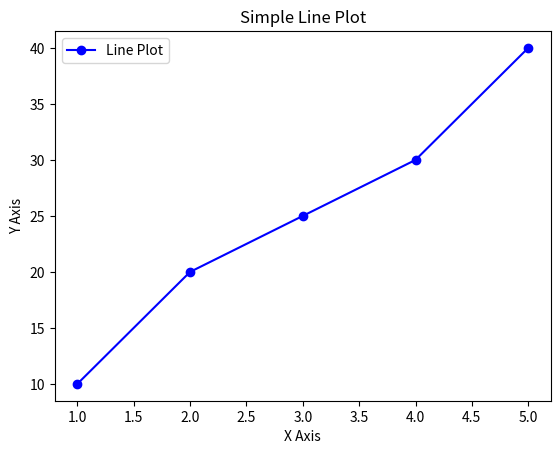

Here is the Python script that generated this plot:
import matplotlib.pyplot as plt

x = [1, 2, 3, 4, 5]
y = [10, 20, 25, 30, 40]

plt.plot(x, y, marker='o', linestyle='-', color='b', label='Line Plot')

plt.title('Simple Line Plot')
plt.xlabel('X Axis')
plt.ylabel('Y Axis')

plt.legend()

plt.show()
